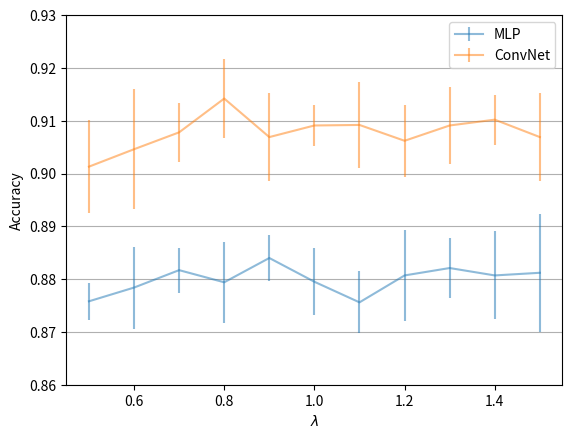

This figure's Python source: (Note: this script raises an exception after producing the figure.)
import matplotlib.pyplot as plt
import numpy as np

"""
# plot for MLP activation function choices
x_labels = ['ReLU', 'Tanh', 'Sigmoid', 'SELU']
acc = [0.8069000244140625, 0.7776999473571777, 0.7570000290870667, 0.7620999217033386]
std = [0.0071561806835234165, 0.03965700790286064, 0.0050771781243383884, 0.02994607202708721]

plt.bar(x_labels, acc, yerr=std, align='center', alpha=0.5, ecolor='black', capsize=8)
plt.ylim(0.6, 0.9)
plt.ylabel('Accuracy')
plt.xlabel('Activation function')
plt.grid(axis='y')
plt.savefig('./project1/pics/activation_mlp.png')
plt.show()
"""

"""
# plot for ConvNet activation function choices
x_labels = ['ReLU', 'Tanh', 'Sigmoid', 'SELU']
acc = [0.8137999773025513, 0.7789000272750854, 0.5879999399185181, 0.7812999486923218]
std = [0.02263626642525196, 0.05178041383624077, 0.06494782865047455, 0.048108793795108795]

plt.bar(x_labels, acc, yerr=std, align='center', alpha=0.5, ecolor='black', capsize=10)
plt.ylim(0.4, 0.9)
plt.ylabel('Accuracy')
plt.xlabel('Activation function')
plt.grid(axis='y')
plt.savefig('./project1/pics/activation_convnet.png')
plt.show()
"""

"""
# plot for MLP dropout rate
x_labels = ['0.0', '0.2', '0.5', '0.8']
acc = [0.8069000244140625, 0.7980999946594238, 0.8018000721931458, 0.7129999399185181]
std = [0.0071561806835234165, 0.006279588211327791, 0.006663333624601364, 0.029257476329803467]

plt.bar(x_labels, acc, yerr=std, align='center', alpha=0.5, ecolor='black', capsize=4)
plt.ylim(0.6, 0.9)
plt.ylabel('Accuracy')
plt.xlabel('Dropout rate')
plt.grid(axis='y')
plt.savefig('./project1/pics/dropout.png')
plt.show()
"""

"""
# plot for ConvNet BatchNorm
x_labels = ['w/ BN', 'w/o BN']
acc = [0.804599940776825, 0.8137999773025513]
std = [0.04717155173420906, 0.02263626642525196]

plt.bar(x_labels, acc, width=0.3, yerr=std, align='center', alpha=0.5, ecolor='black', capsize=4)
plt.ylim(0.6, 0.9)
plt.ylabel('Accuracy')
plt.grid(axis='y')
plt.savefig('./project1/pics/batchnorm.png')
plt.show()
"""


"""
# plot for weight sharing
x_labels = ['w/o weight share', 'w/ weight share']
acc_mlp = [0.8069000244140625, 0.8407999873161316]
std_mlp = [0.0071561806835234165, 0.006663334555923939]

acc_conv = [0.8137999773025513, 0.8751999735832214]
std_conv = [0.02263626642525196, 0.008456417359411716]

X_axis = np.arange(len(x_labels))

plt.bar(X_axis - 0.2, acc_mlp, width=0.4, yerr=std_mlp, align='center', alpha=0.5, ecolor='black', capsize=4)
plt.bar(X_axis + 0.2, acc_conv, width=0.4, yerr=std_conv, align='center', alpha=0.5, ecolor='black', capsize=4)

plt.xticks(X_axis, x_labels)
plt.ylim(0.6, 0.9)
plt.ylabel('Accuracy')
plt.grid(axis='y')
plt.legend(['MLP', 'ConvNet'])
plt.savefig('./project1/pics/weight_share_acc.png')
plt.show()
"""


# plot for auxiliary loss
x_labels = [0.5000, 0.6000, 0.7000, 0.8000, 0.9000, 1.0000, 1.1000, 1.2000, 1.3000, 1.4000, 1.5000]
acc_conv  = [0.9013, 0.9046, 0.9078, 0.9142, 0.9069, 0.9091, 0.9092, 0.9062, 0.9091, 0.9102, 0.9069]
std_conv = [0.008756, 0.011374, 0.005633, 0.007554, 0.008306, 0.003872, 0.008108, 0.006828, 0.007310, 0.004709, 0.008293]

acc_mlp = [0.8758, 0.8784, 0.8817, 0.8794, 0.8840, 0.8795, 0.8756, 0.8807, 0.8821, 0.8807, 0.8812]
std_mlp = [0.003458, 0.007763, 0.004270, 0.007619, 0.004372, 0.006311, 0.005854, 0.008667, 0.005646, 0.008327, 0.011153]


plt.errorbar(x_labels, acc_mlp, yerr=std_mlp, alpha=0.5) #, align='center', alpha=0.5, ecolor='black', capsize=4)
plt.errorbar(x_labels, acc_conv, yerr=std_conv, alpha=0.5) #, align='center', alpha=0.5, ecolor='black', capsize=4)
plt.ylim(0.86, 0.93)
plt.ylabel('Accuracy')
plt.xlabel('$\lambda$')
plt.grid(axis='y')
plt.legend(['MLP', 'ConvNet'])
plt.savefig('./project1/pics/auxiliary_loss.png')
plt.show()